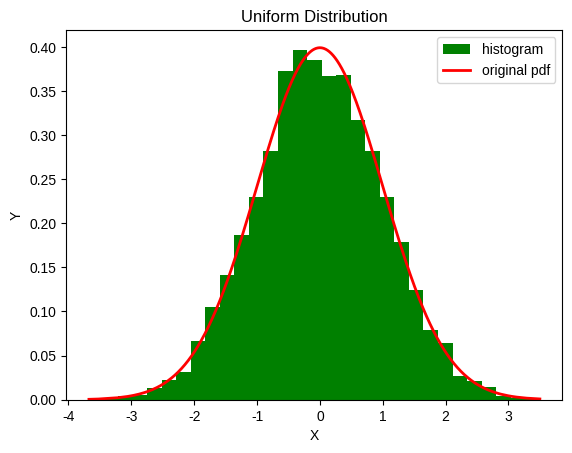

Reproduce this figure in Python.
import numpy as np
import matplotlib.pyplot as plt
from scipy.stats import norm

def sturges(x) :
	return int(np.ceil(1+3.322*np.log(x)))

def main() :
	fig, ax = plt.subplots(nrows = 1, ncols = 1)
	n_events = 10000
	n_sum = 12
	uniform_samples = np.random.uniform(0, 1, (n_events, n_sum))
	summed_samples = np.sum(uniform_samples, axis=1)
	gaussian_samples = np.sort((summed_samples - n_sum / 2) / np.sqrt(n_sum / 12))
	N_bins = sturges(len(gaussian_samples))
	bin_edges = np.linspace(np.min(gaussian_samples), np.max(gaussian_samples), N_bins)
	ax.hist(gaussian_samples, bin_edges, color = 'green', lw = 2, label = 'histogram', density = True)

	ax.plot(gaussian_samples, norm.pdf(gaussian_samples, loc = 0, scale = 1), color = 'r', label = 'original pdf' , lw = 2)
	ax.set_xlabel('X')
	ax.set_ylabel('Y')
	ax.set_title('Uniform Distribution')
	plt.legend()
	plt.style.use('seaborn-v0_8')
	plt.show()
	
if __name__ == '__main__' :
	main()
